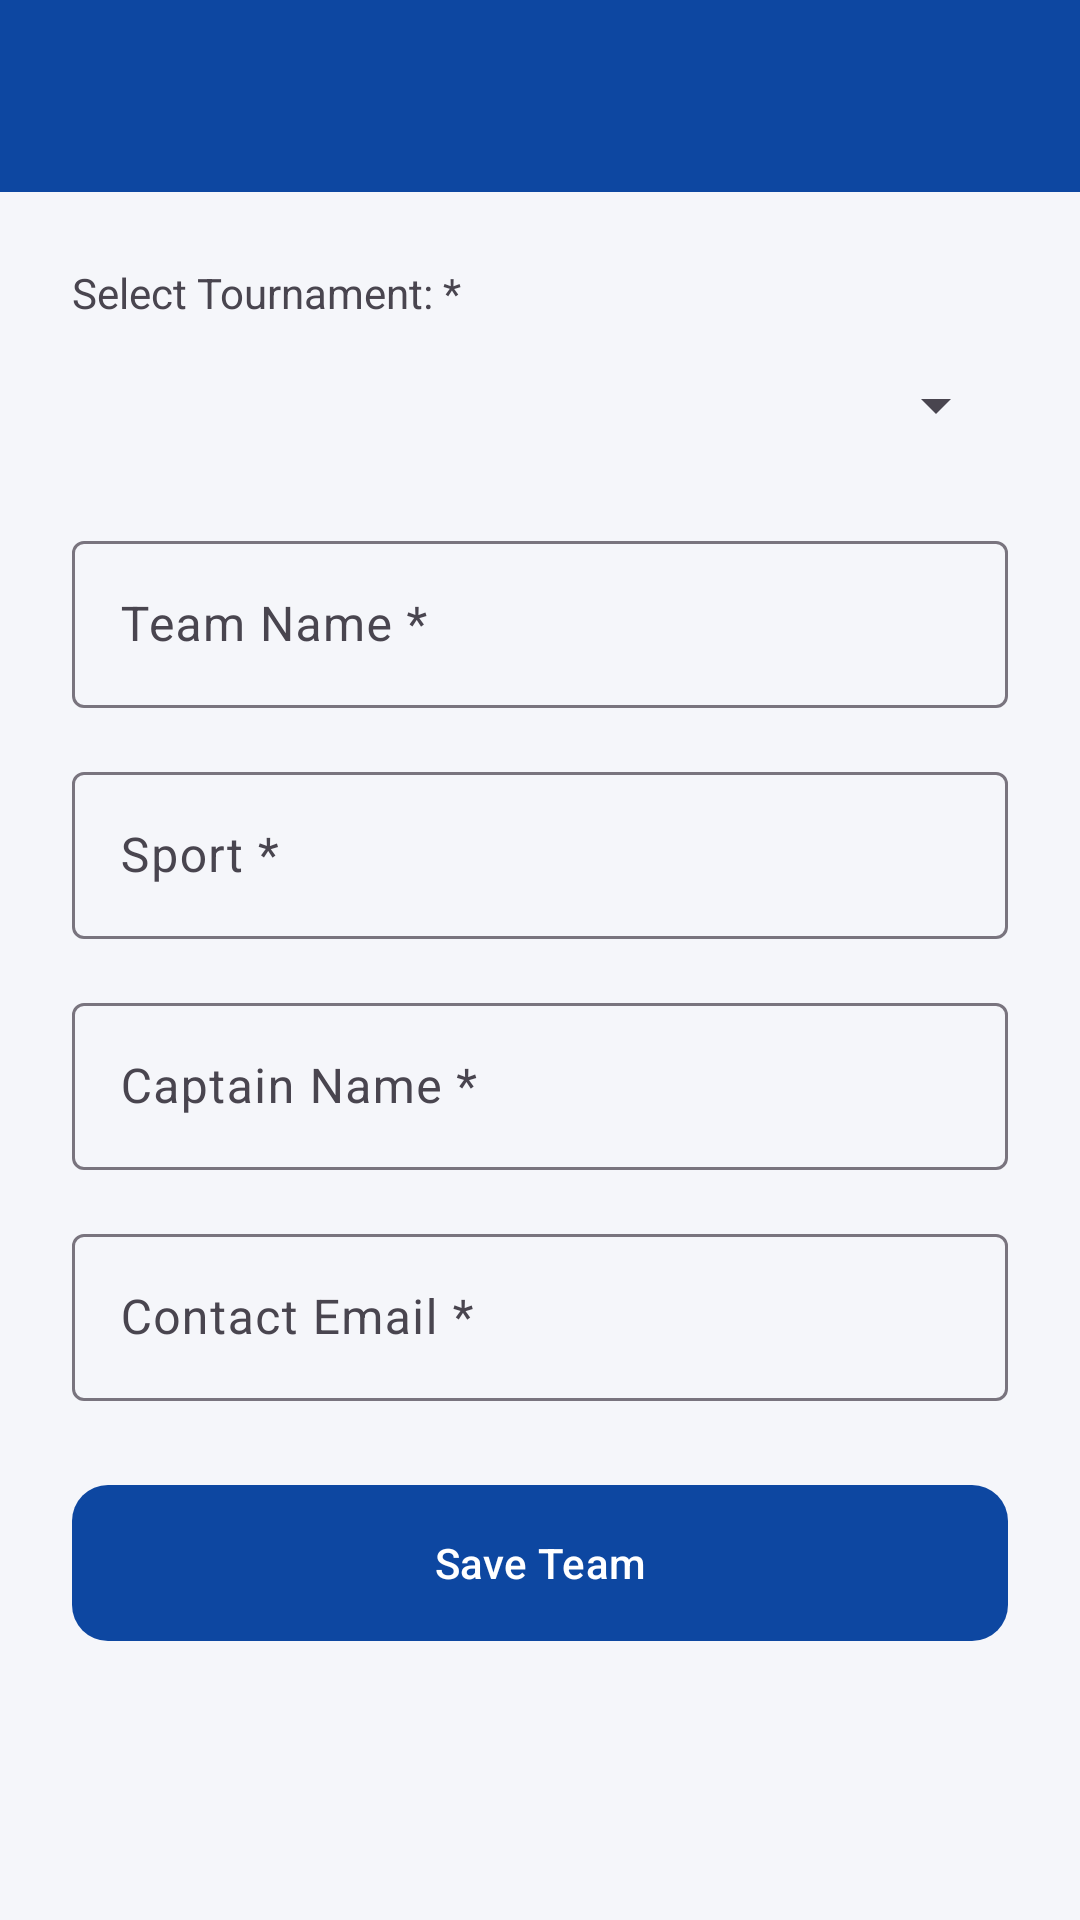

Write the Android layout XML for this screen, with the resource values it uses.
<!-- AndroidManifest.xml: application theme Theme.SPORTSHUB -->
<!-- res/layout/activity_team_form.xml -->
<?xml version="1.0" encoding="utf-8"?>
<LinearLayout xmlns:android="http://schemas.android.com/apk/res/android"
    xmlns:app="http://schemas.android.com/apk/res-auto"
    android:layout_width="match_parent"
    android:layout_height="match_parent"
    android:orientation="vertical"
    android:background="?android:attr/colorBackground">

    <androidx.appcompat.widget.Toolbar
        android:id="@+id/toolbarTeamForm"
        android:layout_width="match_parent"
        android:layout_height="?attr/actionBarSize"
        android:background="?attr/colorPrimary"
        android:theme="@style/ThemeOverlay.AppCompat.Dark.ActionBar"
        app:popupTheme="@style/ThemeOverlay.AppCompat.Light"
        app:titleTextColor="?attr/colorOnPrimary" />

    <androidx.core.widget.NestedScrollView
        android:layout_width="match_parent"
        android:layout_height="match_parent"
        android:fillViewport="true">

        <LinearLayout
            android:layout_width="match_parent"
            android:layout_height="wrap_content"
            android:orientation="vertical"
            android:padding="24dp">

            <TextView
                android:layout_width="match_parent"
                android:layout_height="wrap_content"
                android:text="Select Tournament: *"
                android:textColor="?android:attr/textColorSecondary"
                android:layout_marginBottom="4dp"/>

            <Spinner
                android:id="@+id/spnTournaments"
                android:layout_width="match_parent"
                android:layout_height="48dp"
                android:layout_marginBottom="16dp"/>

            <com.google.android.material.textfield.TextInputLayout
                android:id="@+id/tilTeamName"
                style="@style/Widget.Material3.TextInputLayout.OutlinedBox"
                android:layout_width="match_parent"
                android:layout_height="wrap_content"
                android:hint="Team Name *"
                android:layout_marginBottom="16dp">
                <com.google.android.material.textfield.TextInputEditText
                    android:id="@+id/etTeamName"
                    android:layout_width="match_parent"
                    android:layout_height="wrap_content"
                    android:inputType="textPersonName" />
            </com.google.android.material.textfield.TextInputLayout>

            <com.google.android.material.textfield.TextInputLayout
                android:id="@+id/tilTeamSport"
                style="@style/Widget.Material3.TextInputLayout.OutlinedBox"
                android:layout_width="match_parent"
                android:layout_height="wrap_content"
                android:hint="Sport *"
                android:layout_marginBottom="16dp">
                <com.google.android.material.textfield.TextInputEditText
                    android:id="@+id/etTeamSport"
                    android:layout_width="match_parent"
                    android:layout_height="wrap_content"
                    android:inputType="text" />
            </com.google.android.material.textfield.TextInputLayout>

            <com.google.android.material.textfield.TextInputLayout
                android:id="@+id/tilTeamCaptain"
                style="@style/Widget.Material3.TextInputLayout.OutlinedBox"
                android:layout_width="match_parent"
                android:layout_height="wrap_content"
                android:hint="Captain Name *"
                android:layout_marginBottom="16dp">
                <com.google.android.material.textfield.TextInputEditText
                    android:id="@+id/etTeamCaptain"
                    android:layout_width="match_parent"
                    android:layout_height="wrap_content"
                    android:inputType="textPersonName" />
            </com.google.android.material.textfield.TextInputLayout>

            <com.google.android.material.textfield.TextInputLayout
                android:id="@+id/tilTeamEmail"
                style="@style/Widget.Material3.TextInputLayout.OutlinedBox"
                android:layout_width="match_parent"
                android:layout_height="wrap_content"
                android:hint="Contact Email *"
                android:layout_marginBottom="24dp">
                <com.google.android.material.textfield.TextInputEditText
                    android:id="@+id/etTeamEmail"
                    android:layout_width="match_parent"
                    android:layout_height="wrap_content"
                    android:inputType="textEmailAddress" />
            </com.google.android.material.textfield.TextInputLayout>

            <com.google.android.material.button.MaterialButton
                android:id="@+id/btnSaveTeam"
                android:layout_width="match_parent"
                android:layout_height="60dp"
                android:text="Save Team"
                app:cornerRadius="@dimen/card_radius"
                android:layout_marginBottom="12dp"/>

            <com.google.android.material.button.MaterialButton
                android:id="@+id/btnDeleteTeam"
                style="@style/Widget.Material3.Button.OutlinedButton"
                android:layout_width="match_parent"
                android:layout_height="60dp"
                android:text="Delete Team"
                android:textColor="?attr/colorError"
                app:strokeColor="?attr/colorError"
                app:cornerRadius="@dimen/card_radius"
                android:visibility="gone"/>

        </LinearLayout>
    </androidx.core.widget.NestedScrollView>
</LinearLayout>
<!-- resources referenced by this layout -->
<resources>
  <dimen name="card_radius">12dp</dimen>
  <style name="Theme.SPORTSHUB" parent="Base.Theme.SPORTSHUB" />
  <style name="Base.Theme.SPORTSHUB" parent="Theme.Material3.DayNight.NoActionBar">
          <item name="colorPrimary">@color/primary</item>
          <item name="colorOnPrimary">@color/text_on_primary</item>
          <item name="colorPrimaryDark">@color/primary_dark</item>
          <item name="colorSecondary">@color/secondary</item>
          <item name="colorError">@color/error</item>
          <item name="android:colorBackground">@color/background</item>
          <item name="colorSurface">@color/surface</item>
      </style>
  <color name="primary">#0D47A1</color>
  <color name="text_on_primary">#FFFFFF</color>
  <color name="primary_dark">#002171</color>
  <color name="secondary">#FF8F00</color>
  <color name="error">#B00020</color>
  <color name="background">#F5F6FA</color>
  <color name="surface">#FFFFFF</color>
</resources>
